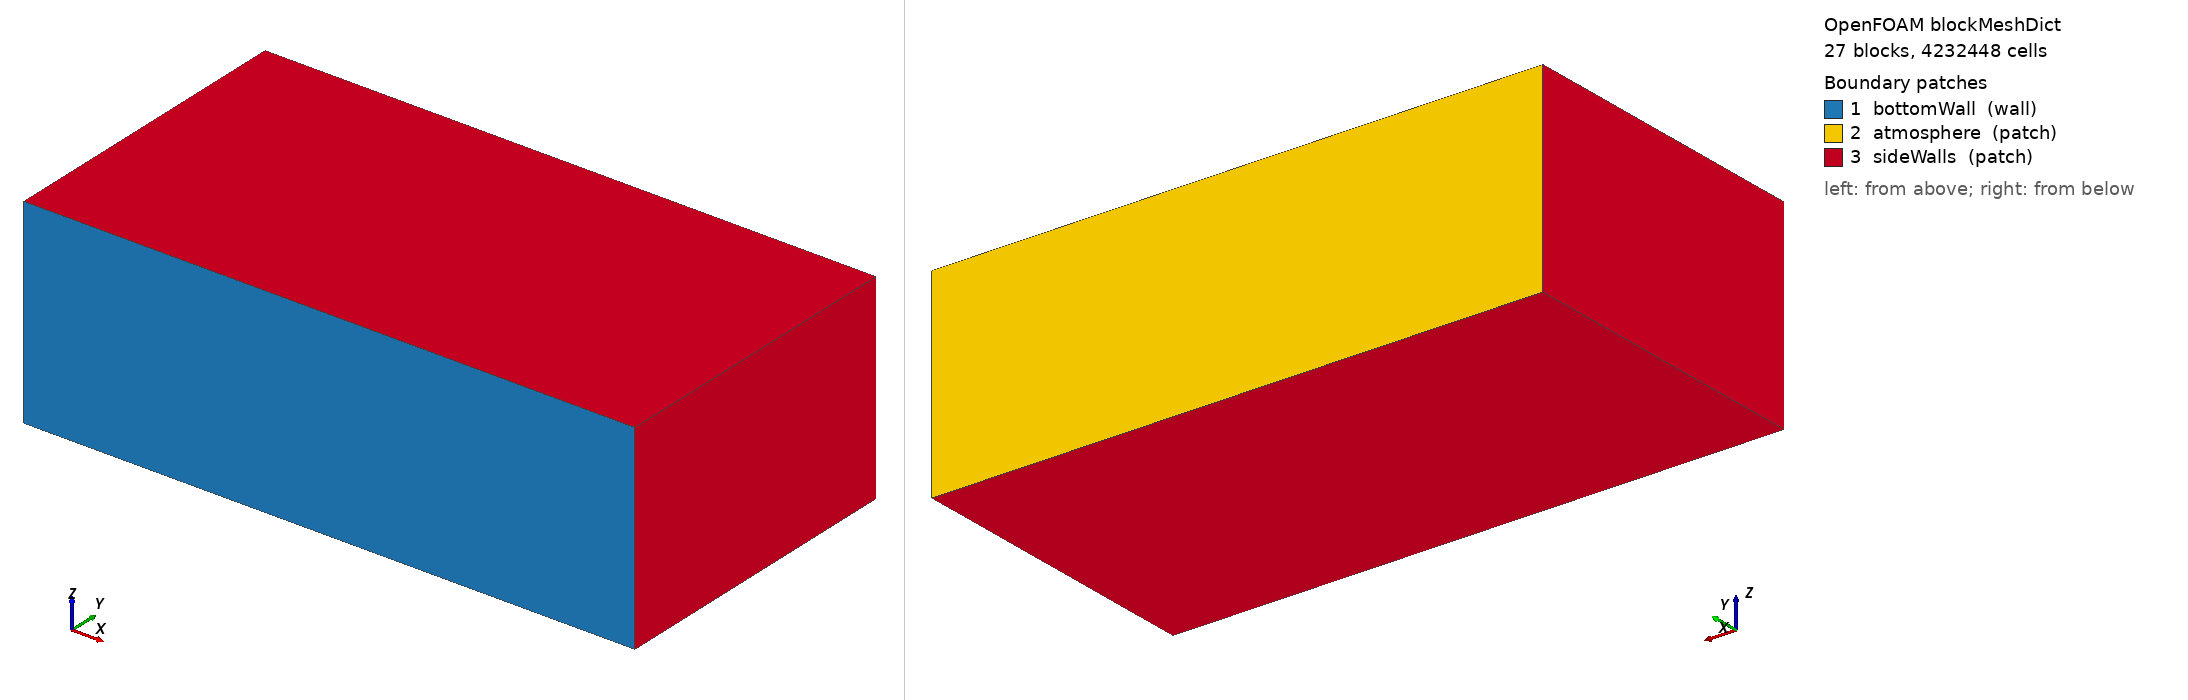

OpenFOAM case: the mesh blockMesh builds from blockMeshDict, 27 block(s), 4232448 cells. Boundary patches (legend numbers): 1 bottomWall (wall), 2 atmosphere (patch), 3 sideWalls (patch). Left view from above one corner, right view from below the opposite corner. Boundary conditions: 0 field file(s) under 0/; 0 of 3 drawn patches have an entry in a shipped field file.

=== system/blockMeshDict ===
FoamFile { version 2.0; format ascii; class dictionary; object blockMeshDict; }
convertToMeters 1;
vertices (
(-0.00048 -0.00024 -0.000384)
(-0.00024 -0.00024 -0.000384)
(0.00162 -0.00024 -0.000384)
(0.00186 -0.00024 -0.000384)
(-0.00048 0 -0.000384)
(-0.00024 0 -0.000384)
(0.00162 0 -0.000384)
(0.00186 0 -0.000384)
(-0.00048 0.00072 -0.000384)
(-0.00024 0.00072 -0.000384)
(0.00162 0.00072 -0.000384)
(0.00186 0.00072 -0.000384)
(-0.00048 0.00096 -0.000384)
(-0.00024 0.00096 -0.000384)
(0.00162 0.00096 -0.000384)
(0.00186 0.00096 -0.000384)
(-0.00048 -0.00024 -0.000192)
(-0.00024 -0.00024 -0.000192)
(0.00162 -0.00024 -0.000192)
(0.00186 -0.00024 -0.000192)
(-0.00048 0 -0.000192)
(-0.00024 0 -0.000192)
(0.00162 0 -0.000192)
(0.00186 0 -0.000192)
(-0.00048 0.00072 -0.000192)
(-0.00024 0.00072 -0.000192)
(0.00162 0.00072 -0.000192)
(0.00186 0.00072 -0.000192)
(-0.00048 0.00096 -0.000192)
(-0.00024 0.00096 -0.000192)
(0.00162 0.00096 -0.000192)
(0.00186 0.00096 -0.000192)
(-0.00048 -0.00024 0.000192)
(-0.00024 -0.00024 0.000192)
(0.00162 -0.00024 0.000192)
(0.00186 -0.00024 0.000192)
(-0.00048 0 0.000192)
(-0.00024 0 0.000192)
(0.00162 0 0.000192)
(0.00186 0 0.000192)
(-0.00048 0.00072 0.000192)
(-0.00024 0.00072 0.000192)
(0.00162 0.00072 0.000192)
(0.00186 0.00072 0.000192)
(-0.00048 0.00096 0.000192)
(-0.00024 0.00096 0.000192)
(0.00162 0.00096 0.000192)
(0.00186 0.00096 0.000192)
(-0.00048 -0.00024 0.000384)
(-0.00024 -0.00024 0.000384)
(0.00162 -0.00024 0.000384)
(0.00186 -0.00024 0.000384)
(-0.00048 0 0.000384)
(-0.00024 0 0.000384)
(0.00162 0 0.000384)
(0.00186 0 0.000384)
(-0.00048 0.00072 0.000384)
(-0.00024 0.00072 0.000384)
(0.00162 0.00072 0.000384)
(0.00186 0.00072 0.000384)
(-0.00048 0.00096 0.000384)
(-0.00024 0.00096 0.000384)
(0.00162 0.00096 0.000384)
(0.00186 0.00096 0.000384)
);
blocks (
hex (0 1 5 4 16 17 21 20) (12 12 12) simpleGrading (0.25 0.25 0.25)
hex (1 2 6 5 17 18 22 21) (310 12 12) simpleGrading (1 0.25 0.25)
hex (2 3 7 6 18 19 23 22) (12 12 12) simpleGrading (4 0.25 0.25)
hex (4 5 9 8 20 21 25 24) (12 120 12) simpleGrading (0.25 1 0.25)
hex (5 6 10 9 21 22 26 25) (310 120 12) simpleGrading (1 1 0.25)
hex (6 7 11 10 22 23 27 26) (12 120 12) simpleGrading (4 1 0.25)
hex (8 9 13 12 24 25 29 28) (12 12 12) simpleGrading (0.25 4 0.25)
hex (9 10 14 13 25 26 30 29) (310 12 12) simpleGrading (1 4 0.25)
hex (10 11 15 14 26 27 31 30) (12 12 12) simpleGrading (4 4 0.25)
hex (16 17 21 20 32 33 37 36) (12 12 64) simpleGrading (0.25 0.25 1)
hex (17 18 22 21 33 34 38 37) (310 12 64) simpleGrading (1 0.25 1)
hex (18 19 23 22 34 35 39 38) (12 12 64) simpleGrading (4 0.25 1)
hex (20 21 25 24 36 37 41 40) (12 120 64) simpleGrading (0.25 1 1)
hex (21 22 26 25 37 38 42 41) (310 120 64) simpleGrading (1 1 1)
hex (22 23 27 26 38 39 43 42) (12 120 64) simpleGrading (4 1 1)
hex (24 25 29 28 40 41 45 44) (12 12 64) simpleGrading (0.25 4 1)
hex (25 26 30 29 41 42 46 45) (310 12 64) simpleGrading (1 4 1)
hex (26 27 31 30 42 43 47 46) (12 12 64) simpleGrading (4 4 1)
hex (32 33 37 36 48 49 53 52) (12 12 12) simpleGrading (0.25 0.25 4)
hex (33 34 38 37 49 50 54 53) (310 12 12) simpleGrading (1 0.25 4)
hex (34 35 39 38 50 51 55 54) (12 12 12) simpleGrading (4 0.25 4)
hex (36 37 41 40 52 53 57 56) (12 120 12) simpleGrading (0.25 1 4)
hex (37 38 42 41 53 54 58 57) (310 120 12) simpleGrading (1 1 4)
hex (38 39 43 42 54 55 59 58) (12 120 12) simpleGrading (4 1 4)
hex (40 41 45 44 56 57 61 60) (12 12 12) simpleGrading (0.25 4 4)
hex (41 42 46 45 57 58 62 61) (310 12 12) simpleGrading (1 4 4)
hex (42 43 47 46 58 59 63 62) (12 12 12) simpleGrading (4 4 4)
);
edges ();
boundary (
bottomWall { type wall; faces (
(0 16 17 1)
(1 17 18 2)
(2 18 19 3)
(16 32 33 17)
(17 33 34 18)
(18 34 35 19)
(32 48 49 33)
(33 49 50 34)
(34 50 51 35)
); }
atmosphere { type patch; faces (
(12 13 29 28)
(13 14 30 29)
(14 15 31 30)
(28 29 45 44)
(29 30 46 45)
(30 31 47 46)
(44 45 61 60)
(45 46 62 61)
(46 47 63 62)
); }
sideWalls { type patch; faces (
(0 4 20 16)
(0 1 5 4)
(1 2 6 5)
(3 19 23 7)
(2 3 7 6)
(4 8 24 20)
(4 5 9 8)
(5 6 10 9)
(7 23 27 11)
(6 7 11 10)
(8 12 28 24)
(8 9 13 12)
(9 10 14 13)
(11 27 31 15)
(10 11 15 14)
(16 20 36 32)
(19 35 39 23)
(20 24 40 36)
(23 39 43 27)
(24 28 44 40)
(27 43 47 31)
(32 36 52 48)
(48 52 53 49)
(49 53 54 50)
(35 51 55 39)
(50 54 55 51)
(36 40 56 52)
(52 56 57 53)
(53 57 58 54)
(39 55 59 43)
(54 58 59 55)
(40 44 60 56)
(56 60 61 57)
(57 61 62 58)
(43 59 63 47)
(58 62 63 59)
); }
);
mergePatchPairs ();
